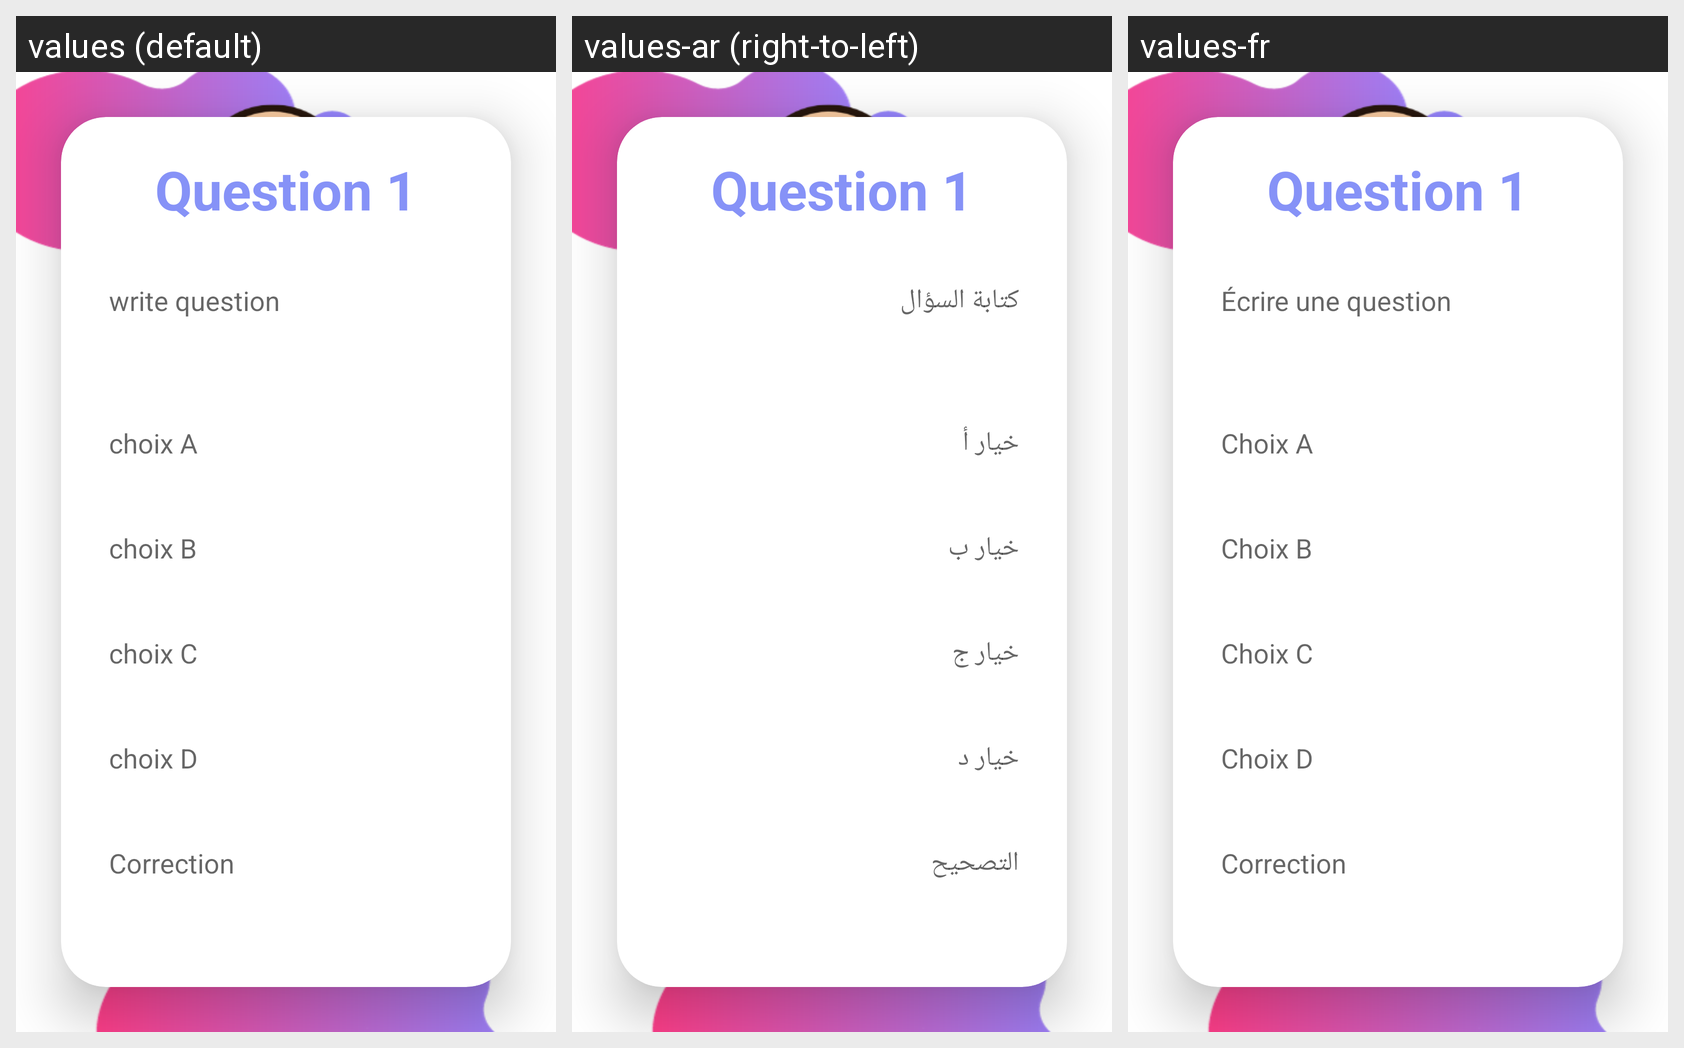

The same Android screen rendered under several of its app's locales, left to right. List the strings drawn on it with the default value and each locale's translation.
Android screen res/layout/insererqst.xml rendered under 3 locales, left to right: values (default), values-ar (right-to-left), values-fr. Device: Nexus 5 (rendered at 1080×1920; each locale shown at half size, 540×960, under a caption strip naming it); theme Theme.QCM.
Strings drawn on this screen, with the default value and each locale's value (text and hints the layout hard-codes, and strings that could not be matched under every locale, appear in the picture but are not listed):

wrqst
  values: write question
  values-ar: كتابة السؤال
  values-fr: Écrire une question

cA
  values: choix A
  values-ar: خيار أ
  values-fr: Choix A

cB
  values: choix B
  values-ar: خيار ب
  values-fr: Choix B

cC
  values: choix C
  values-ar: خيار ج
  values-fr: Choix C

cD
  values: choix D
  values-ar: خيار د
  values-fr: Choix D

corr
  values: Correction
  values-ar: التصحيح
  values-fr: Correction
